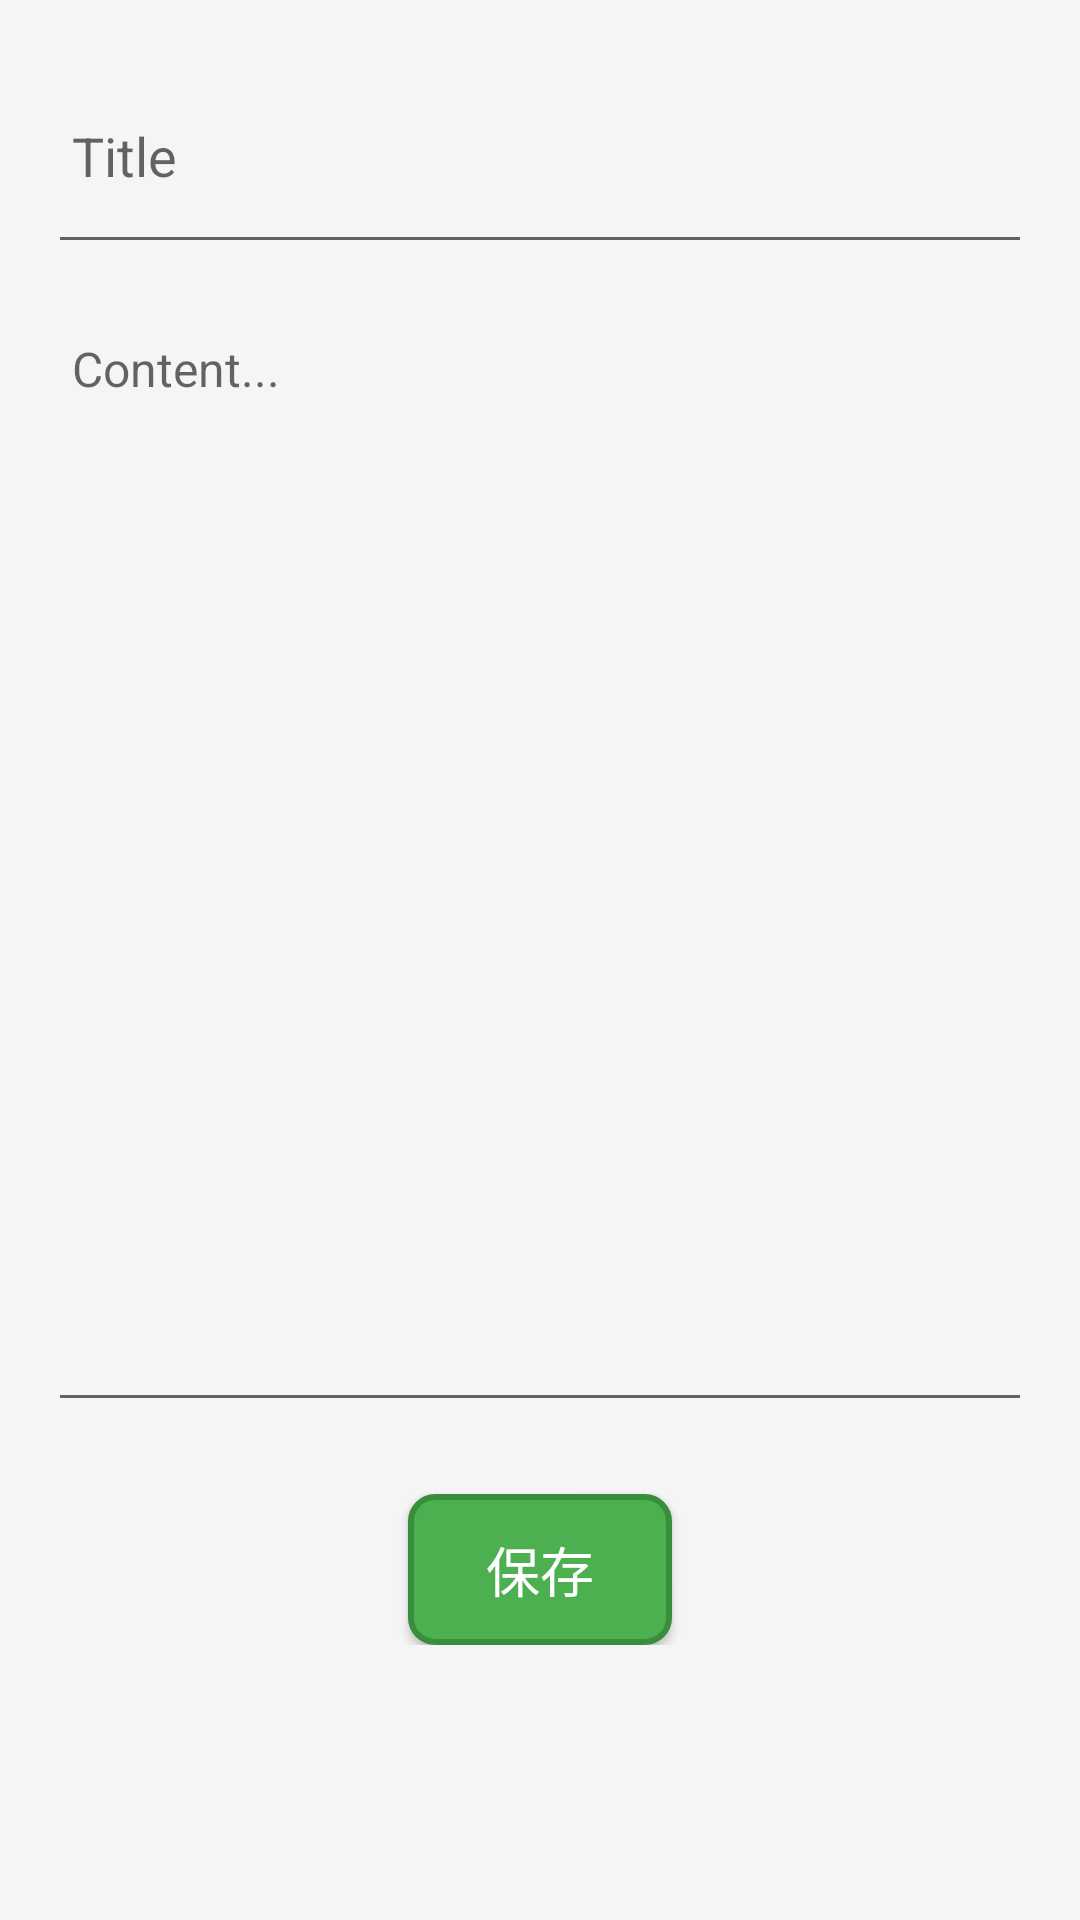

Layout XML and referenced resources for this Android screen:
<!-- AndroidManifest.xml: application theme Theme.Tamp -->
<!-- res/layout/activity_edit_diary.xml -->
<?xml version="1.0" encoding="utf-8"?>
<ScrollView
    xmlns:android="http://schemas.android.com/apk/res/android"
    android:layout_width="match_parent"
    android:layout_height="match_parent"
    android:padding="16dp"
    android:background="#f5f5f5">

    <LinearLayout
        android:layout_width="match_parent"
        android:layout_height="wrap_content"
        android:orientation="vertical"
        android:gravity="center_horizontal">

        <EditText
            android:id="@+id/titleEditText"
            android:layout_width="match_parent"
            android:layout_height="72dp"
            android:layout_marginBottom="16dp"
            android:hint="@string/hint_title"
            android:inputType="textCapSentences"
            android:padding="8dp"
            android:textSize="18sp" />

        <EditText
            android:id="@+id/contentEditText"
            android:layout_width="match_parent"
            android:layout_height="370dp"
            android:layout_weight="1"
            android:gravity="top|start"
            android:hint="@string/hint_content"
            android:inputType="textMultiLine"
            android:padding="8dp"
            android:textSize="16sp" />

        <Button
            android:id="@+id/submitUpdate"
            android:layout_width="wrap_content"
            android:layout_height="wrap_content"
            android:text="@string/save"
            android:layout_marginTop="24dp"
            android:paddingStart="24dp"
            android:paddingEnd="24dp"
            android:paddingTop="12dp"
            android:paddingBottom="12dp"
            android:background="@drawable/custom_button_background"
            android:textColor="#FFFFFF"
            android:textSize="18sp"
          />

    </LinearLayout>

</ScrollView>
<!-- resources referenced by this layout -->
<resources>
  <!-- drawable custom_button_background (drawable) -->
  <?xml version="1.0" encoding="utf-8"?>
  <selector xmlns:android="http://schemas.android.com/apk/res/android">
      <item>
          <shape android:shape="rectangle">
              <solid android:color="#4CAF50" />
              <corners android:radius="8dp" />
              <stroke android:width="2dp" android:color="#388E3C" />
          </shape>
      </item>
  </selector>
  <string name="hint_content">Content...</string>
  <string name="hint_title">Title</string>
  <string name="save">保存</string>
  <style name="Theme.Tamp" parent="Theme.MaterialComponents.DayNight.DarkActionBar">
          
          <item name="colorPrimary">@color/purple_500</item>
          <item name="colorPrimaryVariant">@color/purple_700</item>
          <item name="colorOnPrimary">@color/white</item>
          
          <item name="colorSecondary">@color/teal_200</item>
          <item name="colorSecondaryVariant">@color/teal_700</item>
          <item name="colorOnSecondary">@color/black</item>
          
          <item name="android:statusBarColor">?attr/colorPrimaryVariant</item>
          
      </style>
  <color name="purple_500">#57C5F1</color>
  <color name="purple_700">#FF3700B3</color>
  <color name="white">#FFFFFFFF</color>
  <color name="teal_200">#FF03DAC5</color>
  <color name="teal_700">#FF018786</color>
  <color name="black">#FF000000</color>
</resources>
